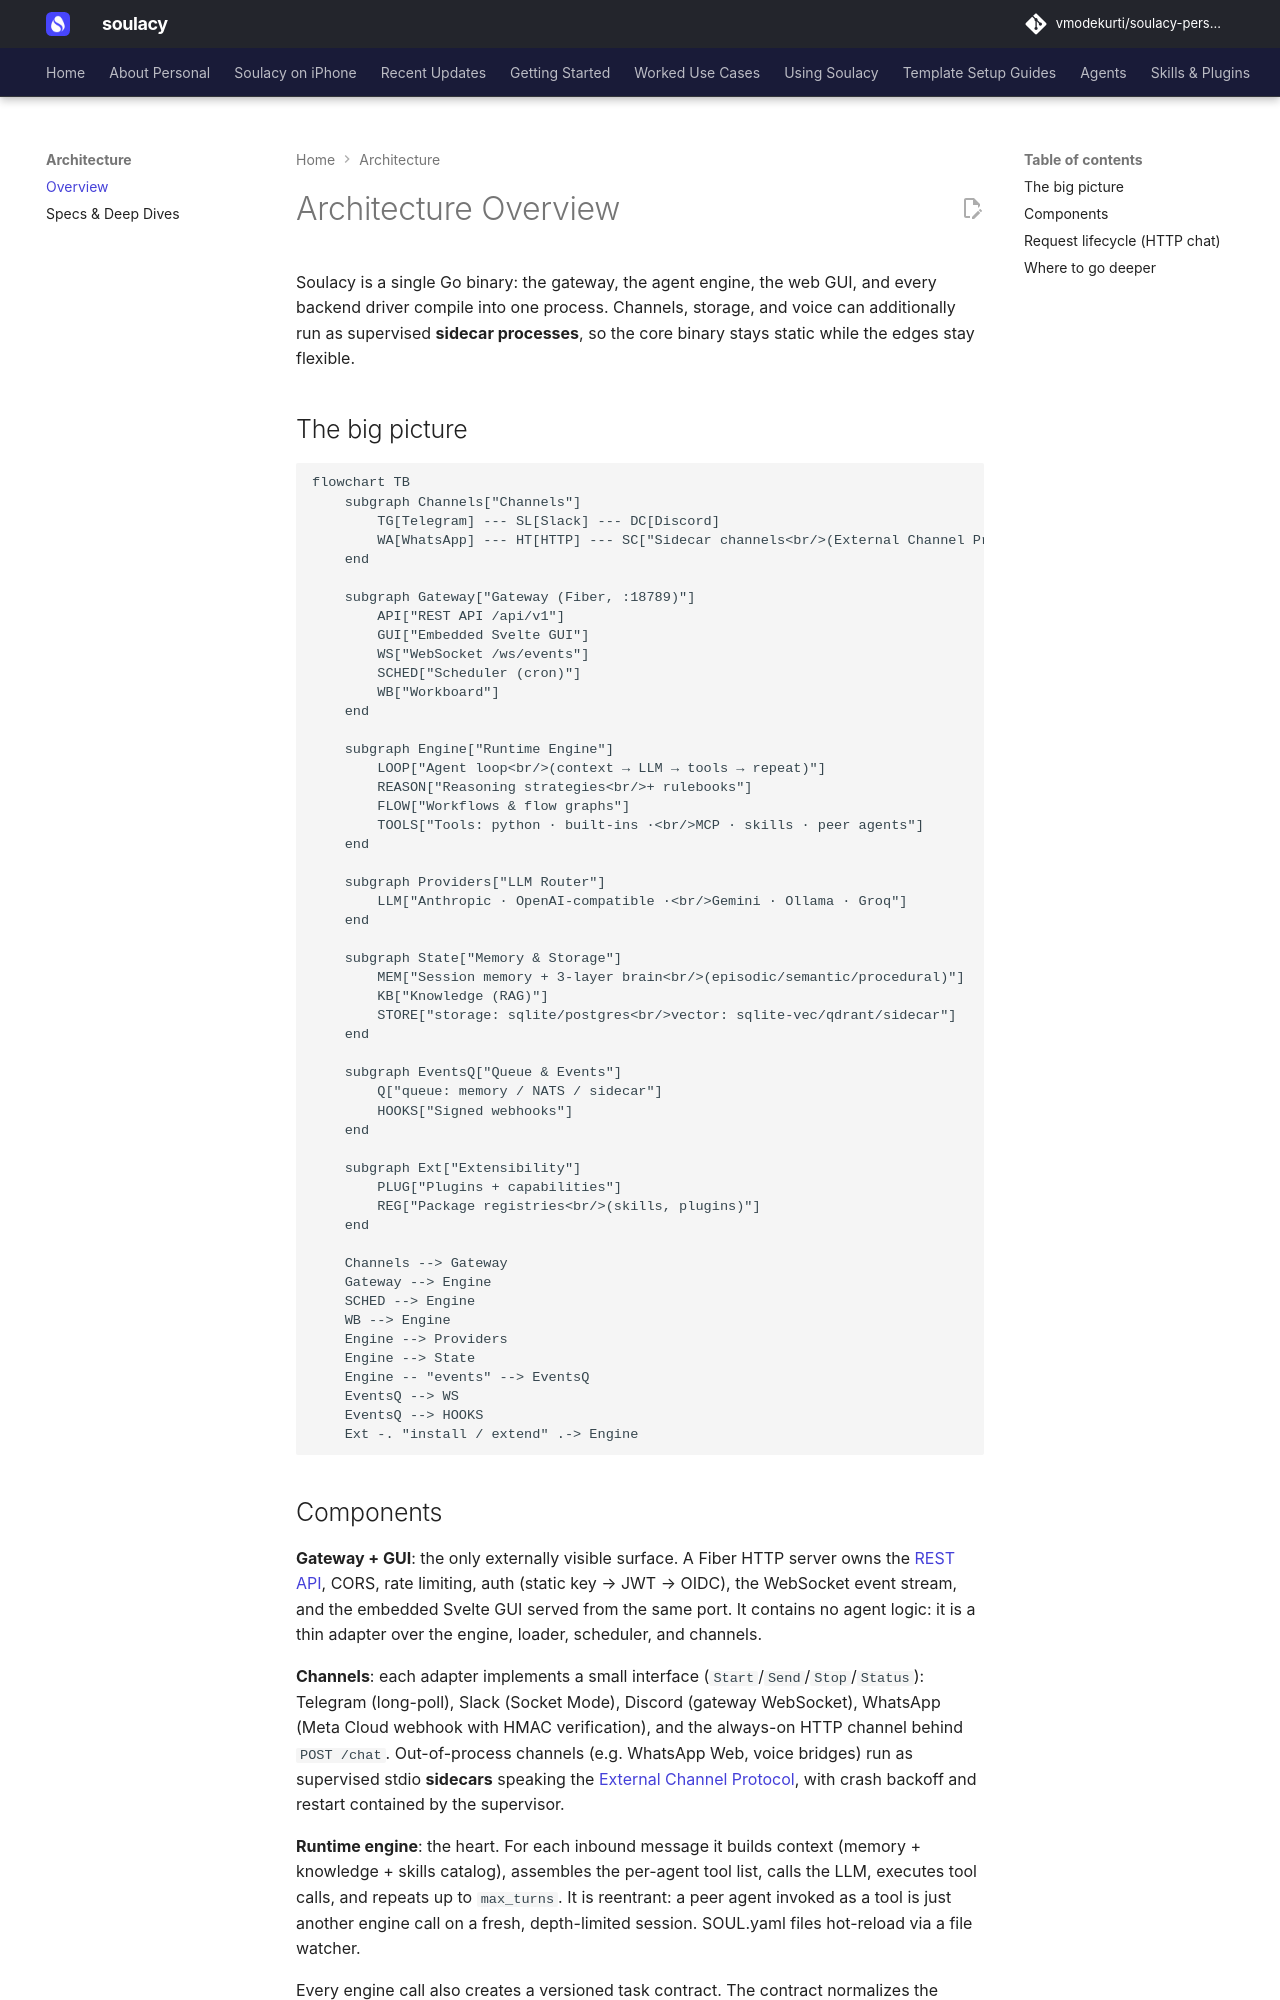

repository: vmodekurti/soulacy-personal · page: architecture/overview/index.html · generator: mkdocs

# Architecture Overview

Soulacy is a single Go binary: the gateway, the agent engine, the web GUI,
and every backend driver compile into one process. Channels, storage, and
voice can additionally run as supervised **sidecar processes**, so the
core binary stays static while the edges stay flexible.

## The big picture

```mermaid
flowchart TB
    subgraph Channels["Channels"]
        TG[Telegram] --- SL[Slack] --- DC[Discord]
        WA[WhatsApp] --- HT[HTTP] --- SC["Sidecar channels<br/>(External Channel Protocol)"]
    end

    subgraph Gateway["Gateway (Fiber, :18789)"]
        API["REST API /api/v1"]
        GUI["Embedded Svelte GUI"]
        WS["WebSocket /ws/events"]
        SCHED["Scheduler (cron)"]
        WB["Workboard"]
    end

    subgraph Engine["Runtime Engine"]
        LOOP["Agent loop<br/>(context → LLM → tools → repeat)"]
        REASON["Reasoning strategies<br/>+ rulebooks"]
        FLOW["Workflows & flow graphs"]
        TOOLS["Tools: python · built-ins ·<br/>MCP · skills · peer agents"]
    end

    subgraph Providers["LLM Router"]
        LLM["Anthropic · OpenAI-compatible ·<br/>Gemini · Ollama · Groq"]
    end

    subgraph State["Memory & Storage"]
        MEM["Session memory + 3-layer brain<br/>(episodic/semantic/procedural)"]
        KB["Knowledge (RAG)"]
        STORE["storage: sqlite/postgres<br/>vector: sqlite-vec/qdrant/sidecar"]
    end

    subgraph EventsQ["Queue & Events"]
        Q["queue: memory / NATS / sidecar"]
        HOOKS["Signed webhooks"]
    end

    subgraph Ext["Extensibility"]
        PLUG["Plugins + capabilities"]
        REG["Package registries<br/>(skills, plugins)"]
    end

    Channels --> Gateway
    Gateway --> Engine
    SCHED --> Engine
    WB --> Engine
    Engine --> Providers
    Engine --> State
    Engine -- "events" --> EventsQ
    EventsQ --> WS
    EventsQ --> HOOKS
    Ext -. "install / extend" .-> Engine
```
